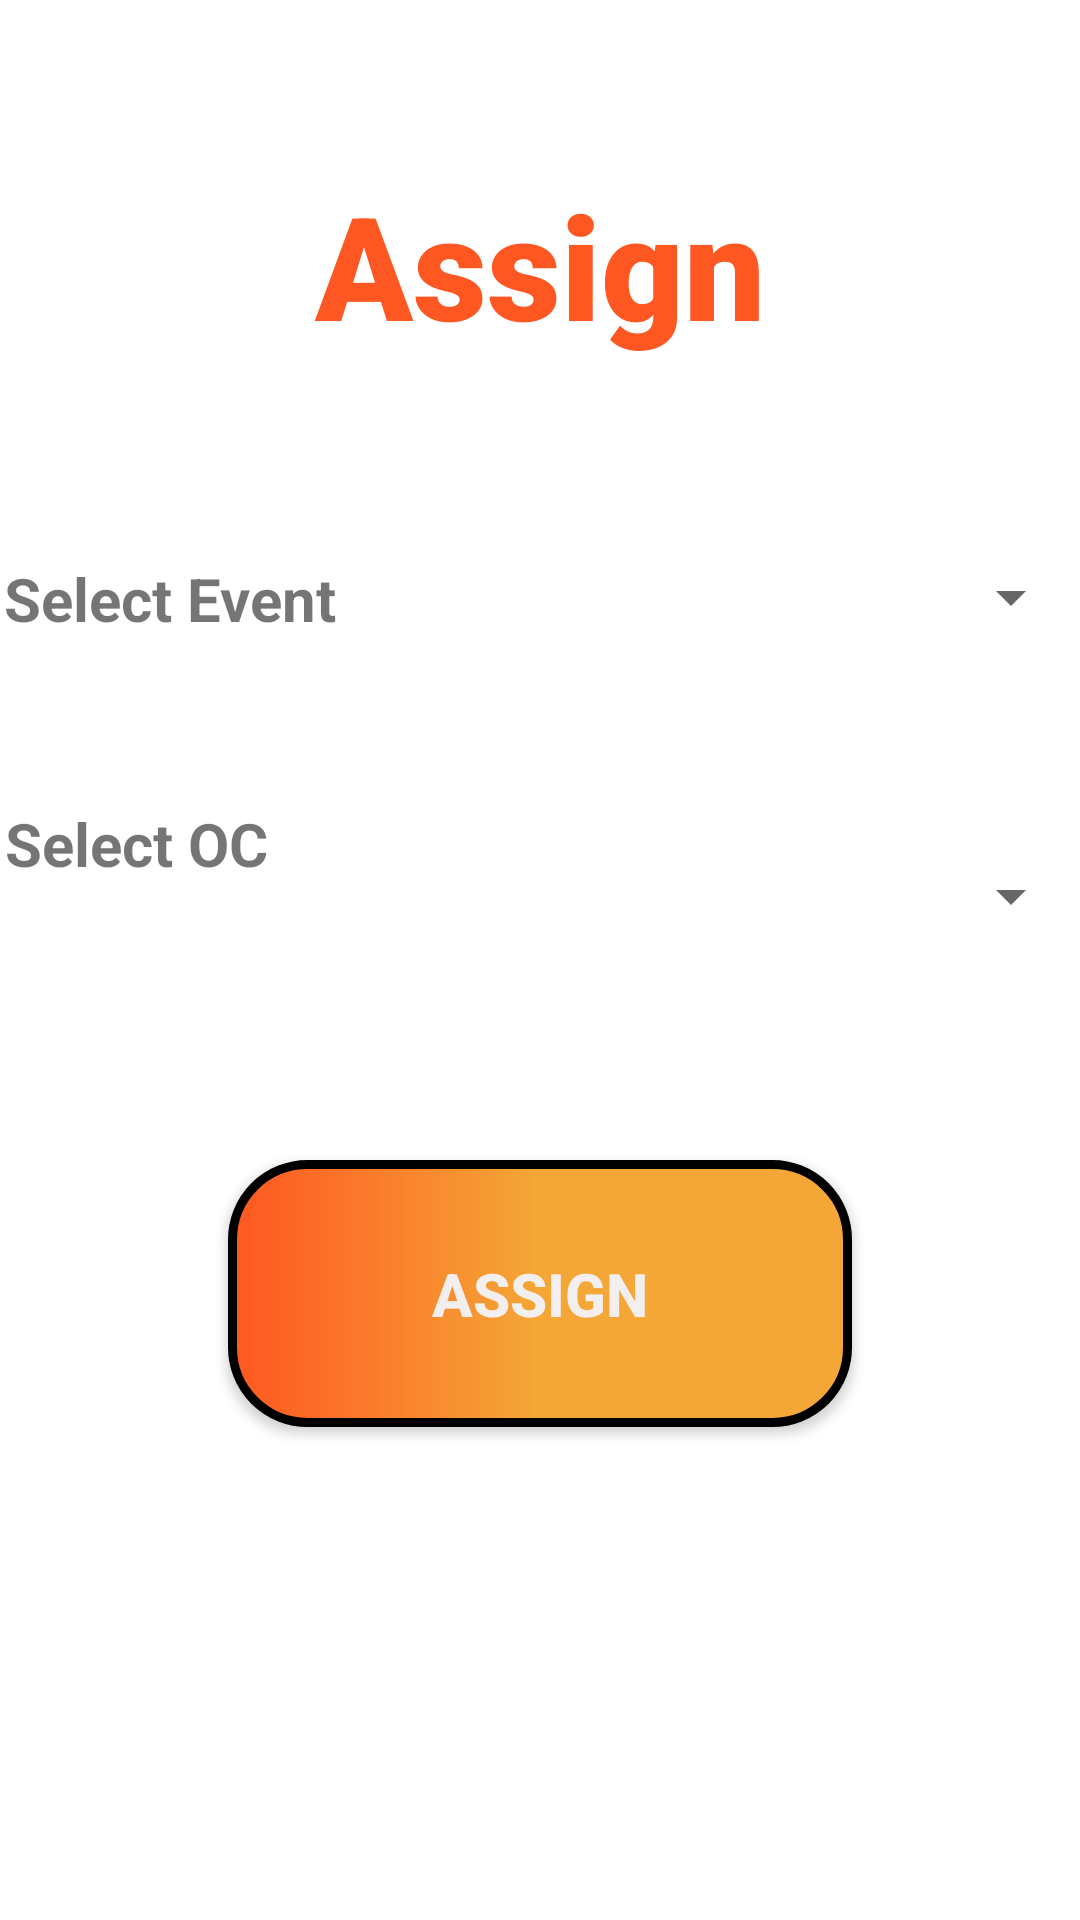

Here is an Android app screen rendered from its layout file. Give the layout XML and the strings, colors and styles it references.
<!-- AndroidManifest.xml: application theme Theme.DairaApp -->
<!-- res/layout/fragment_admin_mentor_assign.xml -->
<?xml version="1.0" encoding="utf-8"?>
<androidx.constraintlayout.widget.ConstraintLayout xmlns:android="http://schemas.android.com/apk/res/android"
    xmlns:app="http://schemas.android.com/apk/res-auto"
    xmlns:tools="http://schemas.android.com/tools"
    android:layout_width="match_parent"
    android:layout_height="match_parent"
    android:layout_gravity="center"
    tools:context=".AdminMentorAssignFragment">

    <TextView
        android:id="@+id/textView3"
        android:layout_width="279dp"
        android:foregroundGravity="center"
        android:layout_height="66dp"
        android:layout_gravity="center"
        android:layout_marginStart="57dp"
        android:layout_marginTop="56dp"
        android:layout_marginEnd="57dp"
        android:elegantTextHeight="false"
        android:fontFamily="sans-serif-black"
        android:gravity="center_horizontal"
        android:text="@string/anssjd"
        android:textColor="#FF5722"
        android:textSize="48sp"
        android:textStyle="bold"
        app:flow_verticalAlign="baseline"
        app:layout_constraintEnd_toEndOf="parent"
        app:layout_constraintStart_toStartOf="parent"
        app:layout_constraintTop_toTopOf="parent"
        tools:ignore="TextContrastCheck" />

    <Spinner
        android:id="@+id/spinnereventadminmentorassign2"
        android:layout_width="361dp"
        android:layout_height="67dp"
        android:padding="10dp"
        android:gravity="center"
        app:layout_constraintBottom_toBottomOf="parent"
        app:layout_constraintEnd_toEndOf="parent"
        app:layout_constraintHorizontal_bias="0.505"
        app:layout_constraintStart_toStartOf="parent"
        app:layout_constraintTop_toTopOf="parent"
        app:layout_constraintVertical_bias="0.463"
        tools:ignore="SpeakableTextPresentCheck" />

    <Spinner
        android:id="@+id/spinnereventadminmentorassign"
        android:layout_width="361dp"
        android:layout_height="67dp"
        android:gravity="center"
        android:padding="10dp"
        app:layout_constraintBottom_toBottomOf="parent"
        app:layout_constraintEnd_toEndOf="parent"
        app:layout_constraintHorizontal_bias="0.505"
        app:layout_constraintStart_toStartOf="parent"
        app:layout_constraintTop_toTopOf="parent"
        app:layout_constraintVertical_bias="0.289"
        tools:ignore="SpeakableTextPresentCheck" />

    <Button
        android:id="@+id/buttonadminmentorassign"
        android:layout_width="208dp"
        android:layout_height="89dp"
        android:background="@drawable/border"
        android:gravity="center"
        android:text="@string/assign"
        android:textColor="#F3EFEF"
        android:textSize="20sp"
        android:textStyle="bold"
        app:layout_constraintBottom_toBottomOf="parent"
        app:layout_constraintEnd_toEndOf="parent"
        app:layout_constraintStart_toStartOf="parent"
        app:layout_constraintTop_toTopOf="parent"
        app:layout_constraintVertical_bias="0.702"
        tools:ignore="DuplicateSpeakableTextCheck,TextContrastCheck" />

    <TextView
        android:id="@+id/textView11"
        android:layout_width="wrap_content"
        android:layout_height="wrap_content"
        android:layout_marginStart="44dp"
        android:layout_marginTop="64dp"
        android:layout_marginEnd="291dp"
        android:text="@string/select_event"
        android:textSize="20sp"
        android:textStyle="bold"
        app:layout_constraintEnd_toEndOf="parent"
        app:layout_constraintStart_toStartOf="parent"
        app:layout_constraintTop_toBottomOf="@+id/textView3" />

    <TextView
        android:id="@+id/textView12"
        android:layout_width="wrap_content"
        android:layout_height="wrap_content"
        android:layout_marginStart="45dp"
        android:layout_marginTop="35dp"
        android:layout_marginEnd="314dp"
        android:text="@string/select_oc"
        android:textSize="20sp"
        android:textStyle="bold"
        app:layout_constraintEnd_toEndOf="parent"
        app:layout_constraintStart_toStartOf="parent"
        app:layout_constraintTop_toBottomOf="@+id/spinnereventadminmentorassign" />

</androidx.constraintlayout.widget.ConstraintLayout>
<!-- resources referenced by this layout -->
<resources>
  <!-- drawable border (drawable) -->
  <?xml version="1.0" encoding="utf-8"?>
  <shape xmlns:android="http://schemas.android.com/apk/res/android" android:shape="rectangle">
      <stroke android:width="3dp"/>
      <corners android:radius="25dp"/>
      <gradient android:centerColor="#F4A736" android:startColor="#FF5722" android:endColor="#F4A736">
  
      </gradient>
  </shape>
  <string name="anssjd">Assign</string>
  <string name="assign">Assign</string>
  <string name="select_event">Select Event</string>
  <string name="select_oc">Select OC</string>
  <style name="Theme.DairaApp" parent="Theme.MaterialComponents.DayNight.DarkActionBar">
          
          <item name="colorPrimary">@color/dairaOrange</item>
          <item name="colorPrimaryVariant">@color/dairaOrange</item>
          <item name="colorOnPrimary">@color/dairablack</item>
          
          <item name="colorSecondary">@color/teal_200</item>
          <item name="colorSecondaryVariant">@color/teal_700</item>
          <item name="colorOnSecondary">@color/black</item>
          
          <item name="android:statusBarColor" tools:targetApi="l">?attr/colorPrimaryVariant</item>
          
      </style>
  <color name="dairaOrange">#f3700d</color>
  <color name="dairablack">#3a3a3a</color>
  <color name="teal_200">#FF03DAC5</color>
  <color name="teal_700">#FF018786</color>
  <color name="black">#FF000000</color>
</resources>
